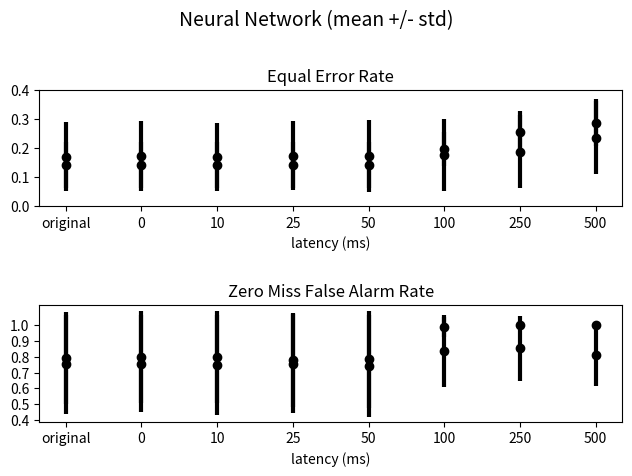

Source code (Python):
import os
import pandas as pd
import numpy as np
import matplotlib.pyplot as plt

# Nearest Neighbor

# nearest neighbor eer, in order
# original, localhost, 10, 25, 50, 100, 250, 500 ms latency
nearest_neighbor_eer_means = [0.14223189891896415, 0.14220462685083024, 0.14234111105492853, 0.1412534786901865, 0.14175821588649423, 0.19606459699338358, 0.2544588088727013, 0.2867328022501085]
nearest_neighbor_eer_std = [0.07834143629103311, 0.07828208617722265, 0.07814054878031151, 0.07776330590689128, 0.07762743612090248, 0.059377802949834094, 0.07368652817334541, 0.08015693062335721]

# nearest neighbor zmfa, in order0.07368652817334541
# original, localhost, 10, 25, 50, 100, 250, 500 ms latency
nearest_neighbor_zmfa_means = [0.7932352941176471, 0.7995098039215688, 0.8, 0.78, 0.783529411764706, 0.9884313725490196, 1.0, 1.0]
nearest_neighbor_zmfa_std = [0.2901163112416172, 0.29091683149150993, 0.29031423137899465, 0.2954375286474847, 0.3092563726698431, 0.06496975311392783, 0.0, 0.0]


plt.suptitle("Nearest Neighbor (mean +/- std)", fontsize=14)
plt.subplot(211)
plt.title("\nEqual Error Rate")
plt.errorbar(np.arange(8), nearest_neighbor_eer_means, nearest_neighbor_eer_std, fmt='ok', lw=3)
plt.yticks(np.arange(0, 0.5, 0.1))
plt.xticks(np.arange(8), labels=["original", "0", "10", "25", "50", "100", "250", "500"])
plt.xlabel("latency (ms)")

plt.subplot(212)
plt.title("\nZero Miss False Alarm Rate")
plt.errorbar(np.arange(8), nearest_neighbor_zmfa_means, nearest_neighbor_zmfa_std, fmt='ok', lw=3)
plt.yticks(np.arange(0.4, 1.1, 0.1))
plt.xticks(np.arange(8), labels=["original", "0", "10", "25", "50", "100", "250", "500"])
plt.xlabel("latency (ms)")

plt.tight_layout(pad=1)
plt.savefig("nearest_neighbor_latency_evolution.png")
plt.show()


# Neural Network

# neural network eer, in order
# original, localhost, 10, 25, 50, 100, 250, 500 ms latency
neural_network_eer_means = [0.17008425741362262, 0.17272773242916364, 0.16951768057182362, 0.17297980948648806, 0.17246014401407966, 0.1746674325641522, 0.18727332431701174, 0.23549438643728693]
neural_network_eer_std = [0.11733277723280358, 0.12033119852472433, 0.11679866667356752, 0.11785177409186871, 0.12209918178046537, 0.12369255108501127, 0.12424592123891964, 0.12601329966944322]

# neural network zmfa, in order
# original, localhost, 10, 25, 50, 100, 250, 500 ms latency
neural_network_zmfa_means = [0.7529411764705882, 0.7562745098039215, 0.7481372549019608, 0.7553921568627451, 0.7434313725490195, 0.8359803921568628, 0.852843137254902, 0.8122549019607842]
neural_network_zmfa_std = [0.31405347438786047, 0.30829042065542184, 0.3179591180779929, 0.3125760192043249, 0.32289057546117, 0.23008101643841983, 0.20683481829891667, 0.19893666773646435]


plt.suptitle("Neural Network (mean +/- std)", fontsize=14)
plt.subplot(211)
plt.title("\nEqual Error Rate")
plt.errorbar(np.arange(8), neural_network_eer_means, neural_network_eer_std, fmt='ok', lw=3)
plt.yticks(np.arange(0, 0.5, 0.1))
plt.xticks(np.arange(8), labels=["original", "0", "10", "25", "50", "100", "250", "500"])
plt.xlabel("latency (ms)")

plt.subplot(212)
plt.title("\nZero Miss False Alarm Rate")
plt.errorbar(np.arange(8), neural_network_zmfa_means, neural_network_zmfa_std, fmt='ok', lw=3)
plt.yticks(np.arange(0.4, 1.1, 0.1))
plt.xticks(np.arange(8), labels=["original", "0", "10", "25", "50", "100", "250", "500"])
plt.xlabel("latency (ms)")

plt.tight_layout(pad=1)
plt.savefig("neural_network_latency_evolution.png")
plt.show()
